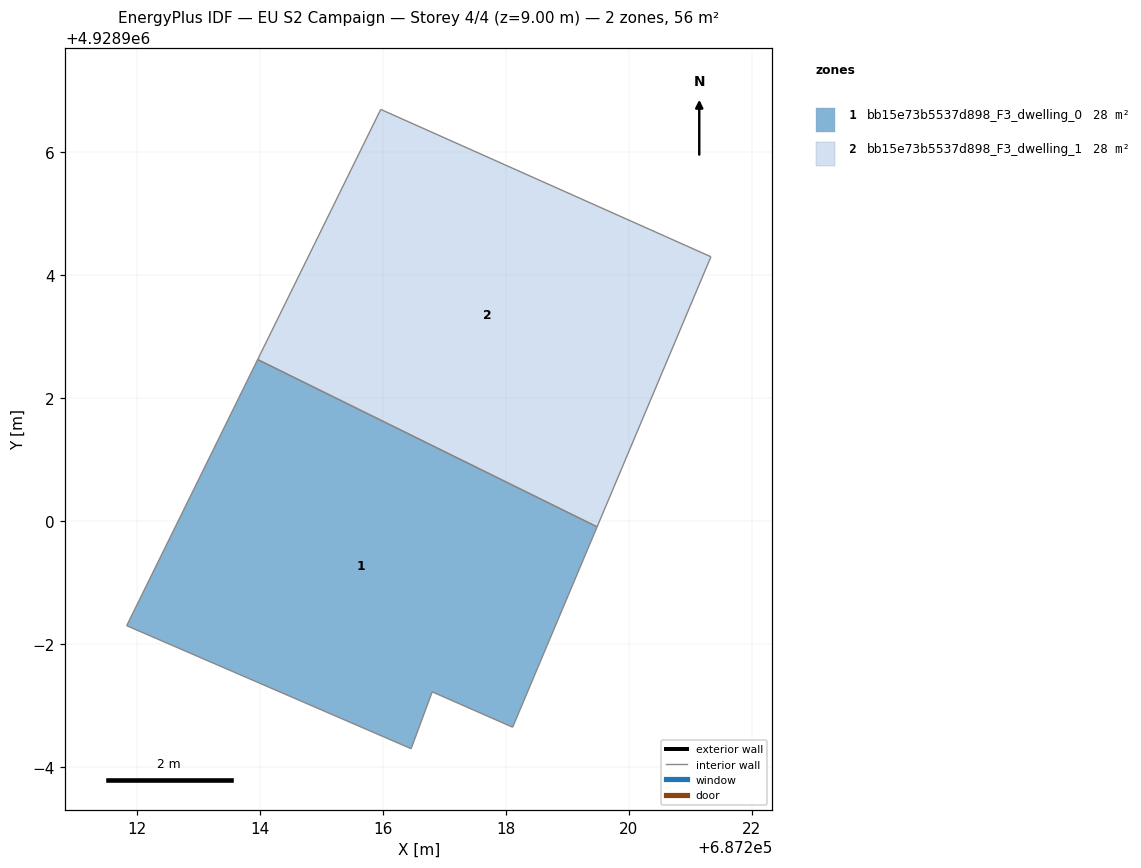
=== STOREY PLAN SPEC (per zone: floor XY polygon, exterior-wall plan segments, windows/doors) ===
zone 1: bb15e73b5537d898_F3_dwelling_0  (28.0 m²)
  floor: (687219.48, 4928899.91) (687218.11, 4928896.65) (687216.80, 4928897.23) (687216.46, 4928896.30) (687211.83, 4928898.30) (687213.96, 4928902.63)
  interior walls: 6
zone 2: bb15e73b5537d898_F3_dwelling_1  (28.0 m²)
  floor: (687221.33, 4928904.30) (687219.48, 4928899.91) (687213.96, 4928902.63) (687215.96, 4928906.70)
  interior walls: 4

=== DERIVED (storey summary) ===
Building: EU S2 Campaign
Storey: 4 of 4  (floor level z = 9.00 m)
Storey gross floor area: 55.9 m²
Zones on this storey: 2
  - bb15e73b5537d898_F3_dwelling_0: floor 28.0 m²
  - bb15e73b5537d898_F3_dwelling_1: floor 28.0 m²
Zone adjacency (shared interzone walls):
  - bb15e73b5537d898_F3_dwelling_0 ↔ bb15e73b5537d898_F3_dwelling_1